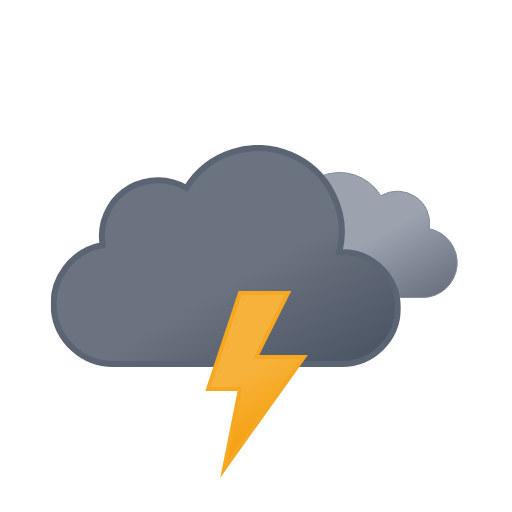
t = 0.00 s
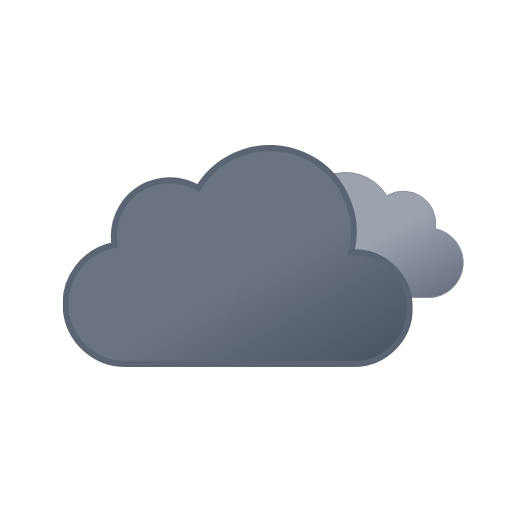
t = 1.00 s
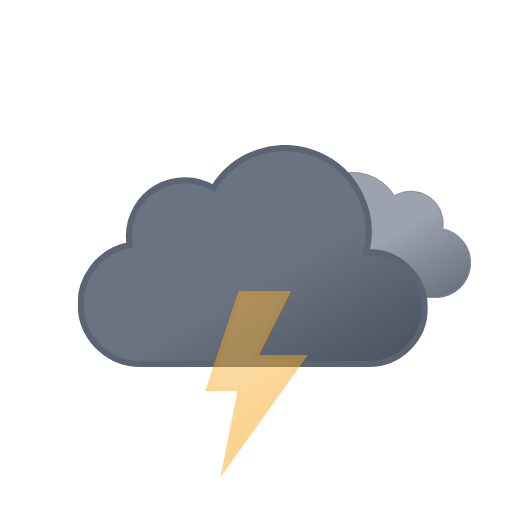
t = 2.25 s
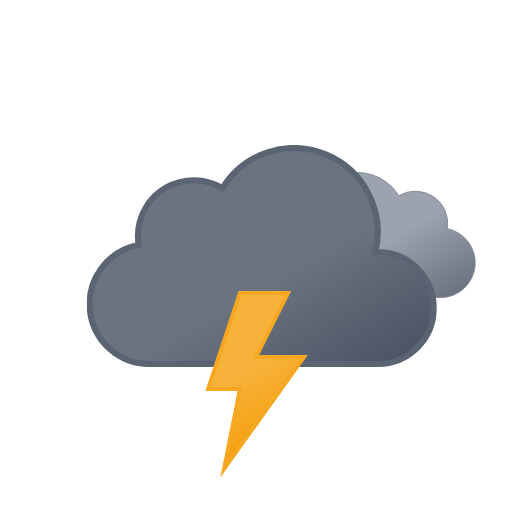
t = 3.00 s
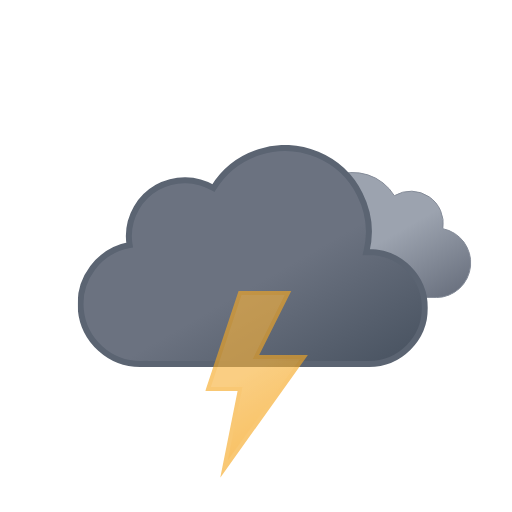
t = 3.75 s
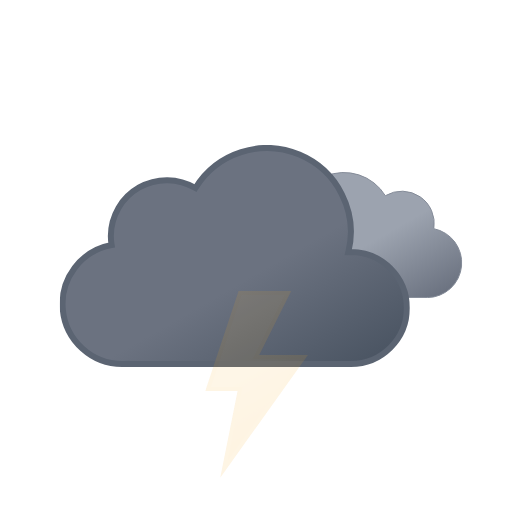
t = 5.25 s

The animated SVG that drew these frames (rendered in a browser with its animation timeline set to each time). Animation: 3 SMIL elements (animate=1,animateTransform=2); one cycle of 6.00 s, repeats indefinitely.

<svg xmlns="http://www.w3.org/2000/svg" xmlns:xlink="http://www.w3.org/1999/xlink" viewBox="0 0 512 512"><defs><symbol id="e" viewBox="0 0 200.3 126.1"><path fill="url(#a)" stroke="#848b98" stroke-miterlimit="10" d="M.5 93.2a32.4 32.4 0 0032.4 32.4h129.8v-.1l2.3.1a34.8 34.8 0 006.5-68.9 32.4 32.4 0 00-48.5-33 48.6 48.6 0 00-88.6 37.1h-1.5A32.4 32.4 0 00.5 93.1Z"/></symbol><symbol id="f" viewBox="0 0 350 222"><path fill="url(#b)" stroke="#5b6472" stroke-miterlimit="10" stroke-width="6" d="m291 107-2.5.1A83.9 83.9 0 00135.6 43 56 56 0 0051 91a56.6 56.6 0 00.8 9A60 60 0 0063 219l4-.2v.2h224a56 56 0 000-112Z"/></symbol><symbol id="d" overflow="visible" viewBox="0 0 398 222"><use xlink:href="#e" width="200.3" height="126.1" transform="translate(198 27)"><animateTransform additive="sum" attributeName="transform" dur="6s" repeatCount="indefinite" type="translate" values="-9 0; 9 0; -9 0"/></use><use xlink:href="#f" width="350" height="222"><animateTransform additive="sum" attributeName="transform" dur="6s" repeatCount="indefinite" type="translate" values="-18 0; 18 0; -18 0"/></use></symbol><symbol id="g" viewBox="0 0 102.7 186.8"><path fill="url(#c)" stroke="#f6a823" stroke-miterlimit="10" stroke-width="4" d="m34.8 2-32 96h32l-16 80 80-112h-48l32-64h-48z"><animate attributeName="opacity" begin="0s" repeatCount="indefinite" dur="1.33s" keyTimes="0; .38; .5; .63; .75; .86; .94; 1" values="1; 1; 0; 1; 0; 1; 0; 1"/></path></symbol><linearGradient id="a" x1="52.7" x2="133.4" y1="9.6" y2="149.3" gradientUnits="userSpaceOnUse"><stop offset="0" stop-color="#9ca3af"/><stop offset=".5" stop-color="#9ca3af"/><stop offset="1" stop-color="#6b7280"/></linearGradient><linearGradient id="b" x1="99.5" x2="232.6" y1="30.7" y2="261.4" gradientUnits="userSpaceOnUse"><stop offset="0" stop-color="#6b7280"/><stop offset=".5" stop-color="#6b7280"/><stop offset="1" stop-color="#4b5563"/></linearGradient><linearGradient id="c" x1="8.7" x2="80.9" y1="17.1" y2="142.1" gradientUnits="userSpaceOnUse"><stop offset="0" stop-color="#f7b23b"/><stop offset=".5" stop-color="#f7b23b"/><stop offset="1" stop-color="#f59e0b"/></linearGradient></defs><use xlink:href="#d" width="398" height="222" transform="translate(68.84 145)"/><use xlink:href="#g" width="102.7" height="186.7" transform="translate(205.23 291)"/></svg>
